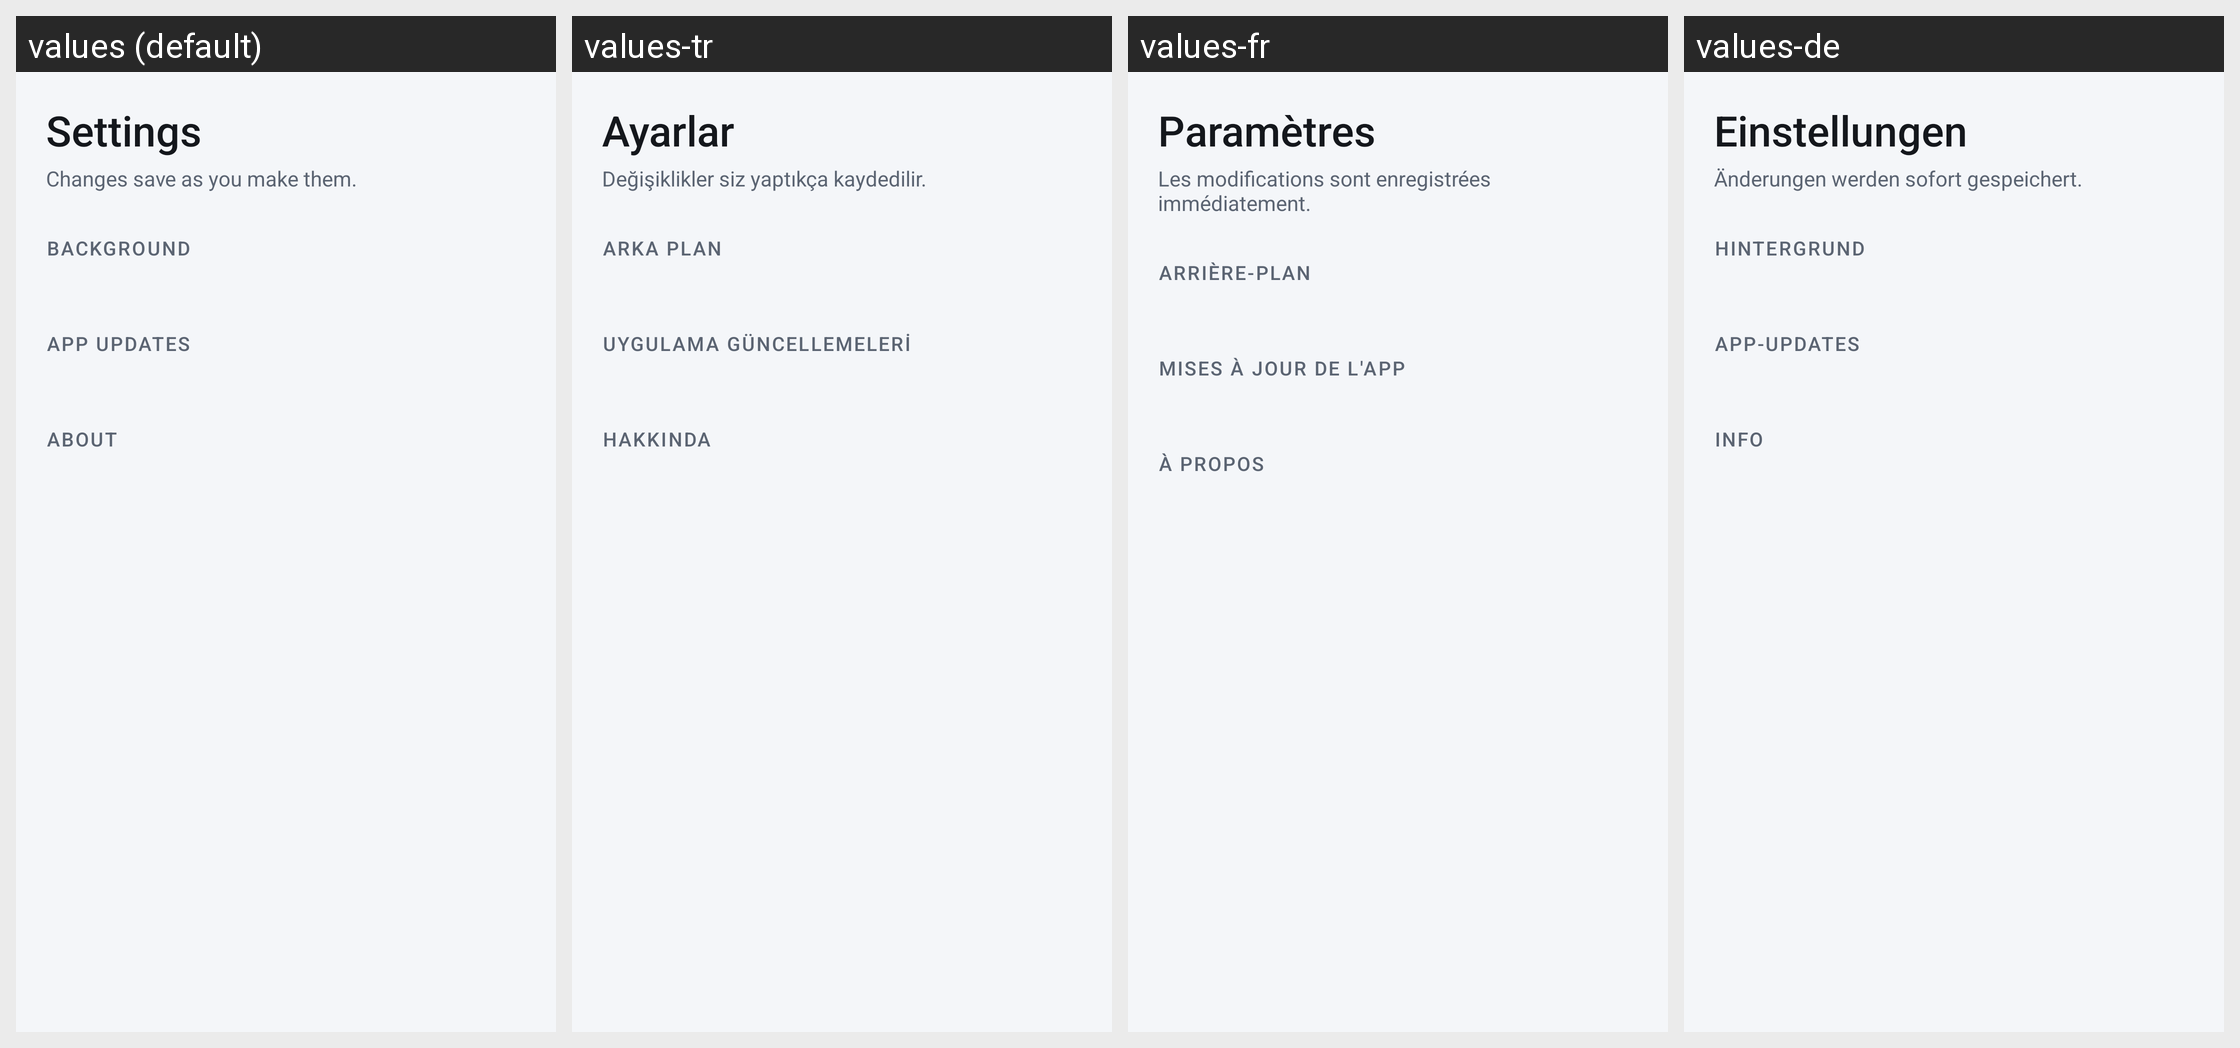

This grid shows one Android layout under several languages. Give, for every string resource on the screen, its name, the default text and each shown locale's text.
Android screen res/layout/screen_settings.xml rendered under 4 locales, left to right: values (default), values-tr, values-fr, values-de. Device: Nexus 5 (rendered at 1080×1920; each locale shown at half size, 540×960, under a caption strip naming it); theme AppTheme.
Other locales in the repository, not shown: values-ar, values-es, values-it, values-pt, values-ru.
Strings drawn on this screen, with the default value and each locale's value (text and hints the layout hard-codes, and strings that could not be matched under every locale, appear in the picture but are not listed):

settings_title
  values: Settings
  values-tr: Ayarlar
  values-fr: Paramètres
  values-de: Einstellungen

settings_autosave_app
  values: Changes save as you make them.
  values-tr: Değişiklikler siz yaptıkça kaydedilir.
  values-fr: Les modifications sont enregistrées immédiatement.
  values-de: Änderungen werden sofort gespeichert.

settings_section_background
  values: Background
  values-tr: Arka plan
  values-fr: Arrière-plan
  values-de: Hintergrund

settings_section_updates
  values: App updates
  values-tr: Uygulama güncellemeleri
  values-fr: Mises à jour de l'app
  values-de: App-Updates

settings_section_about
  values: About
  values-tr: Hakkında
  values-fr: À propos
  values-de: Info
